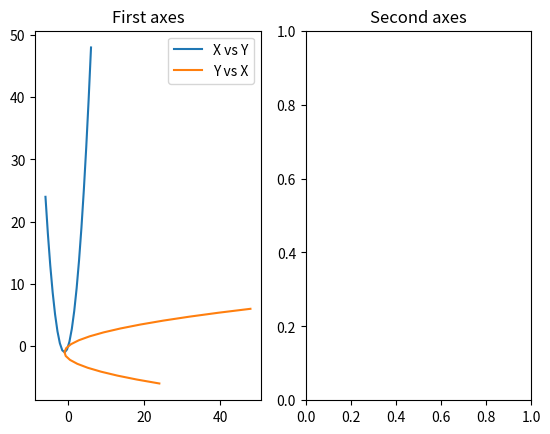

Recreate this plot in Python.
import matplotlib.pyplot as plt
import numpy as np

x = np.linspace(-6, 6, 20)
y = x**2 + 2*x

fig, axes = plt.subplots(nrows=1, ncols=2)

axes[0].plot(x, y, label="X vs Y")
axes[0].plot(y, x, label="Y vs X")


axes[0].set_title("First axes")
axes[1].set_title("Second axes")

axes[0].legend()

plt.tight_layout

plt.show()
